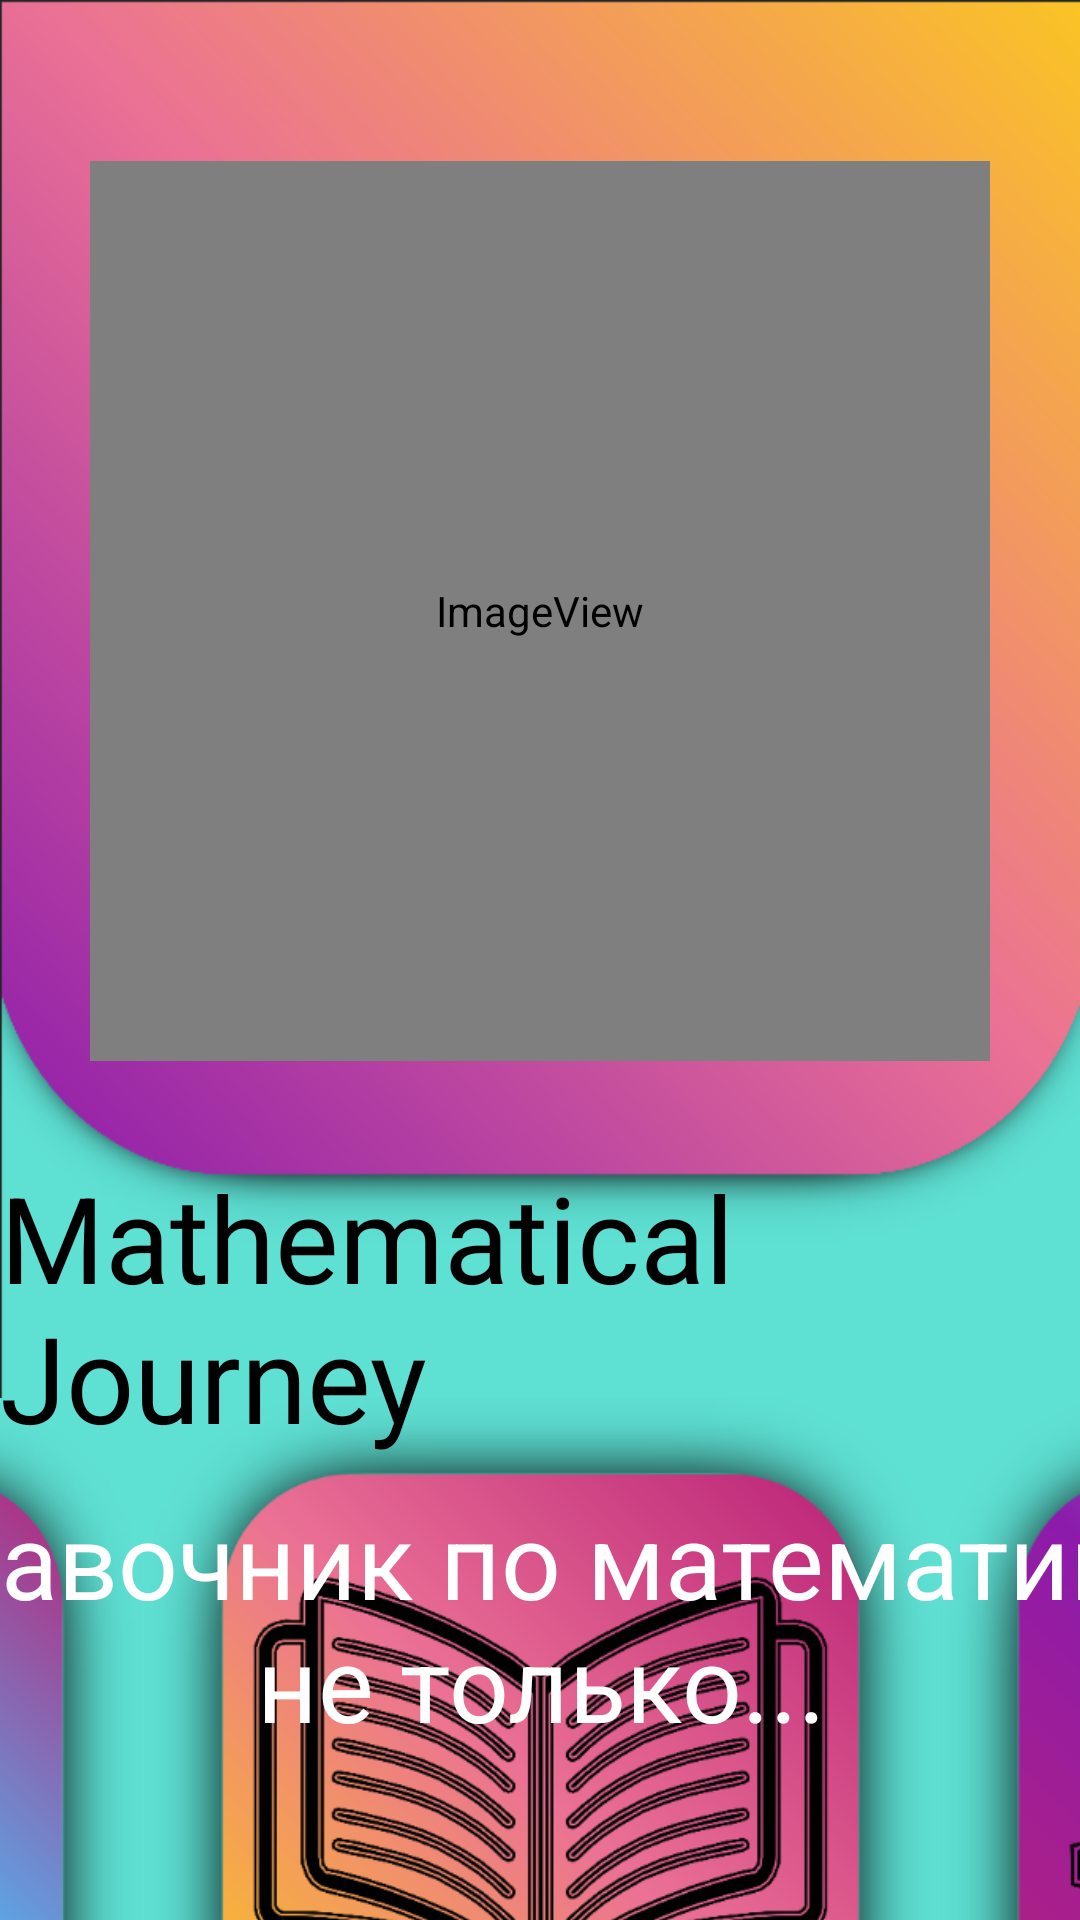

Reconstruct the res/layout file that produces this screen, plus the resources it refers to.
<!-- AndroidManifest.xml: application theme Theme.MathJourney -->
<!-- res/layout/activity_main.xml -->
<?xml version="1.0" encoding="utf-8"?>
<androidx.constraintlayout.widget.ConstraintLayout xmlns:android="http://schemas.android.com/apk/res/android"
    xmlns:app="http://schemas.android.com/apk/res-auto"
    xmlns:tools="http://schemas.android.com/tools"
    android:layout_width="match_parent"
    android:background="@drawable/background_new"
    android:layout_height="match_parent"
    tools:context=".MainActivity">

    <ImageView
        android:id="@+id/imageView6"
        android:layout_width="265dp"
        android:layout_height="265dp"
        app:layout_constraintBottom_toBottomOf="parent"
        app:layout_constraintEnd_toStartOf="@+id/imageView7"
        app:layout_constraintHorizontal_bias="1.0"
        app:layout_constraintStart_toStartOf="parent"
        app:layout_constraintTop_toBottomOf="@+id/textView2"
        app:layout_constraintVertical_bias="0.572"
        app:srcCompat="@drawable/button_gadgets_image" />

    <ImageView
        android:id="@+id/imageView7"
        android:layout_width="265dp"
        android:layout_height="265dp"
        app:layout_constraintBottom_toBottomOf="parent"
        app:layout_constraintEnd_toEndOf="parent"
        app:layout_constraintHorizontal_bias="0.504"
        app:layout_constraintStart_toStartOf="parent"
        app:layout_constraintTop_toBottomOf="@+id/textView2"
        app:layout_constraintVertical_bias="0.572"
        app:srcCompat="@drawable/button_theory_image" />

    <ImageView
        android:id="@+id/imageView8"
        android:layout_width="265dp"
        android:layout_height="265dp"
        app:layout_constraintBottom_toBottomOf="parent"
        app:layout_constraintEnd_toEndOf="parent"
        app:layout_constraintHorizontal_bias="0.0"
        app:layout_constraintStart_toEndOf="@+id/imageView7"
        app:layout_constraintTop_toBottomOf="@+id/textView2"
        app:layout_constraintVertical_bias="0.572"
        app:srcCompat="@drawable/button_settings_image" />

    <TextView
        android:id="@+id/textView"
        android:layout_width="wrap_content"
        android:layout_height="wrap_content"
        android:layout_marginTop="32dp"
        android:text="Mathematical Journey"
        android:textColor="@color/black"
        android:textSize="40dp"
        app:layout_constraintEnd_toEndOf="parent"
        app:layout_constraintHorizontal_bias="0.501"
        app:layout_constraintStart_toStartOf="parent"
        app:layout_constraintTop_toBottomOf="@+id/rickRollImage" />

    <TextView
        android:id="@+id/textView2"
        android:layout_width="489dp"
        android:layout_height="93dp"
        android:layout_marginTop="8dp"
        android:gravity="center"
        android:text="Справочник по математике и не только..."
        android:textColor="@color/white"
        android:textSize="35dp"
        app:layout_constraintBottom_toBottomOf="parent"
        app:layout_constraintEnd_toEndOf="parent"
        app:layout_constraintHorizontal_bias="0.501"
        app:layout_constraintStart_toStartOf="parent"
        app:layout_constraintTop_toBottomOf="@+id/textView"
        app:layout_constraintVertical_bias="0.0" />

    <ImageView
        android:id="@+id/rickRollImage"
        android:layout_width="300dp"
        android:layout_height="300dp"
        app:layout_constraintBottom_toBottomOf="parent"
        app:layout_constraintEnd_toEndOf="parent"
        app:layout_constraintStart_toStartOf="parent"
        app:layout_constraintTop_toTopOf="parent"
        app:layout_constraintVertical_bias="0.158"
        app:srcCompat="@drawable/icon_image" />

    <TextView
        android:id="@+id/textView3"
        android:layout_width="265dp"
        android:layout_height="wrap_content"
        android:gravity="center"
        android:text="Теория"
        android:textColor="@color/white"
        android:textSize="35dp"
        app:layout_constraintBottom_toBottomOf="parent"
        app:layout_constraintEnd_toEndOf="parent"
        app:layout_constraintStart_toStartOf="parent"
        app:layout_constraintTop_toBottomOf="@+id/imageView7"
        app:layout_constraintVertical_bias="0.0" />

    <TextView
        android:id="@+id/textView4"
        android:layout_width="265dp"
        android:layout_height="wrap_content"
        android:gravity="center"
        android:text="Настройки"
        android:textColor="@color/white"
        android:textSize="35dp"
        app:layout_constraintBottom_toBottomOf="parent"
        app:layout_constraintEnd_toEndOf="parent"
        app:layout_constraintHorizontal_bias="0.0"
        app:layout_constraintStart_toEndOf="@+id/textView3"
        app:layout_constraintTop_toBottomOf="@+id/imageView8"
        app:layout_constraintVertical_bias="0.0" />

    <TextView
        android:id="@+id/textView5"
        android:layout_width="265dp"
        android:layout_height="wrap_content"
        android:gravity="center"
        android:text="Инструменты"
        android:textColor="@color/white"
        android:textSize="35dp"
        app:layout_constraintBottom_toBottomOf="parent"
        app:layout_constraintEnd_toStartOf="@+id/textView3"
        app:layout_constraintHorizontal_bias="1.0"
        app:layout_constraintStart_toStartOf="parent"
        app:layout_constraintTop_toBottomOf="@+id/imageView6"
        app:layout_constraintVertical_bias="0.0" />

</androidx.constraintlayout.widget.ConstraintLayout>
<!-- resources referenced by this layout -->
<resources>
  <color name="black">#FF000000</color>
  <color name="white">#FFFFFFFF</color>
  <!-- drawable background_new: png bitmap (drawable, 50464 bytes) -->
  <!-- drawable button_gadgets_image: png bitmap (drawable, 104771 bytes) -->
  <!-- drawable button_settings_image: png bitmap (drawable, 101317 bytes) -->
  <!-- drawable button_theory_image: png bitmap (drawable, 150988 bytes) -->
  <!-- drawable icon_image (drawable) -->
  <?xml version="1.0" encoding="utf-8"?>
  <layer-list xmlns:android="http://schemas.android.com/apk/res/android">
      <item>
          <shape android:shape="rectangle">
              <gradient android:angle="225" android:startColor="@color/purple" android:centerColor="@color/blue" android:endColor="@color/aqua"/>
              <corners android:radius="400dp"/>
              <stroke android:width="20dp" android:color="@color/black"/>
          </shape>
      </item>
      <item android:drawable="@drawable/symbol_logo"/>
  </layer-list>
  <style name="Theme.MathJourney" parent="Theme.MaterialComponents.DayNight.NoActionBar">
          
          <item name="colorPrimary">@color/purple_500</item>
          <item name="colorPrimaryVariant">@color/purple_700</item>
          <item name="colorOnPrimary">@color/white</item>
          
          <item name="colorSecondary">@color/teal_200</item>
          <item name="colorSecondaryVariant">@color/teal_700</item>
          <item name="colorOnSecondary">@color/black</item>
          
          <item name="android:statusBarColor">?attr/colorPrimaryVariant</item>
          
      </style>
  <color name="purple">#8C1BAB</color>
  <color name="blue">#47C3FD</color>
  <color name="aqua">#12FFF7</color>
  <color name="purple_500">#FF6200EE</color>
  <color name="purple_700">#FF3700B3</color>
  <color name="teal_200">#FF03DAC5</color>
  <color name="teal_700">#FF018786</color>
</resources>
